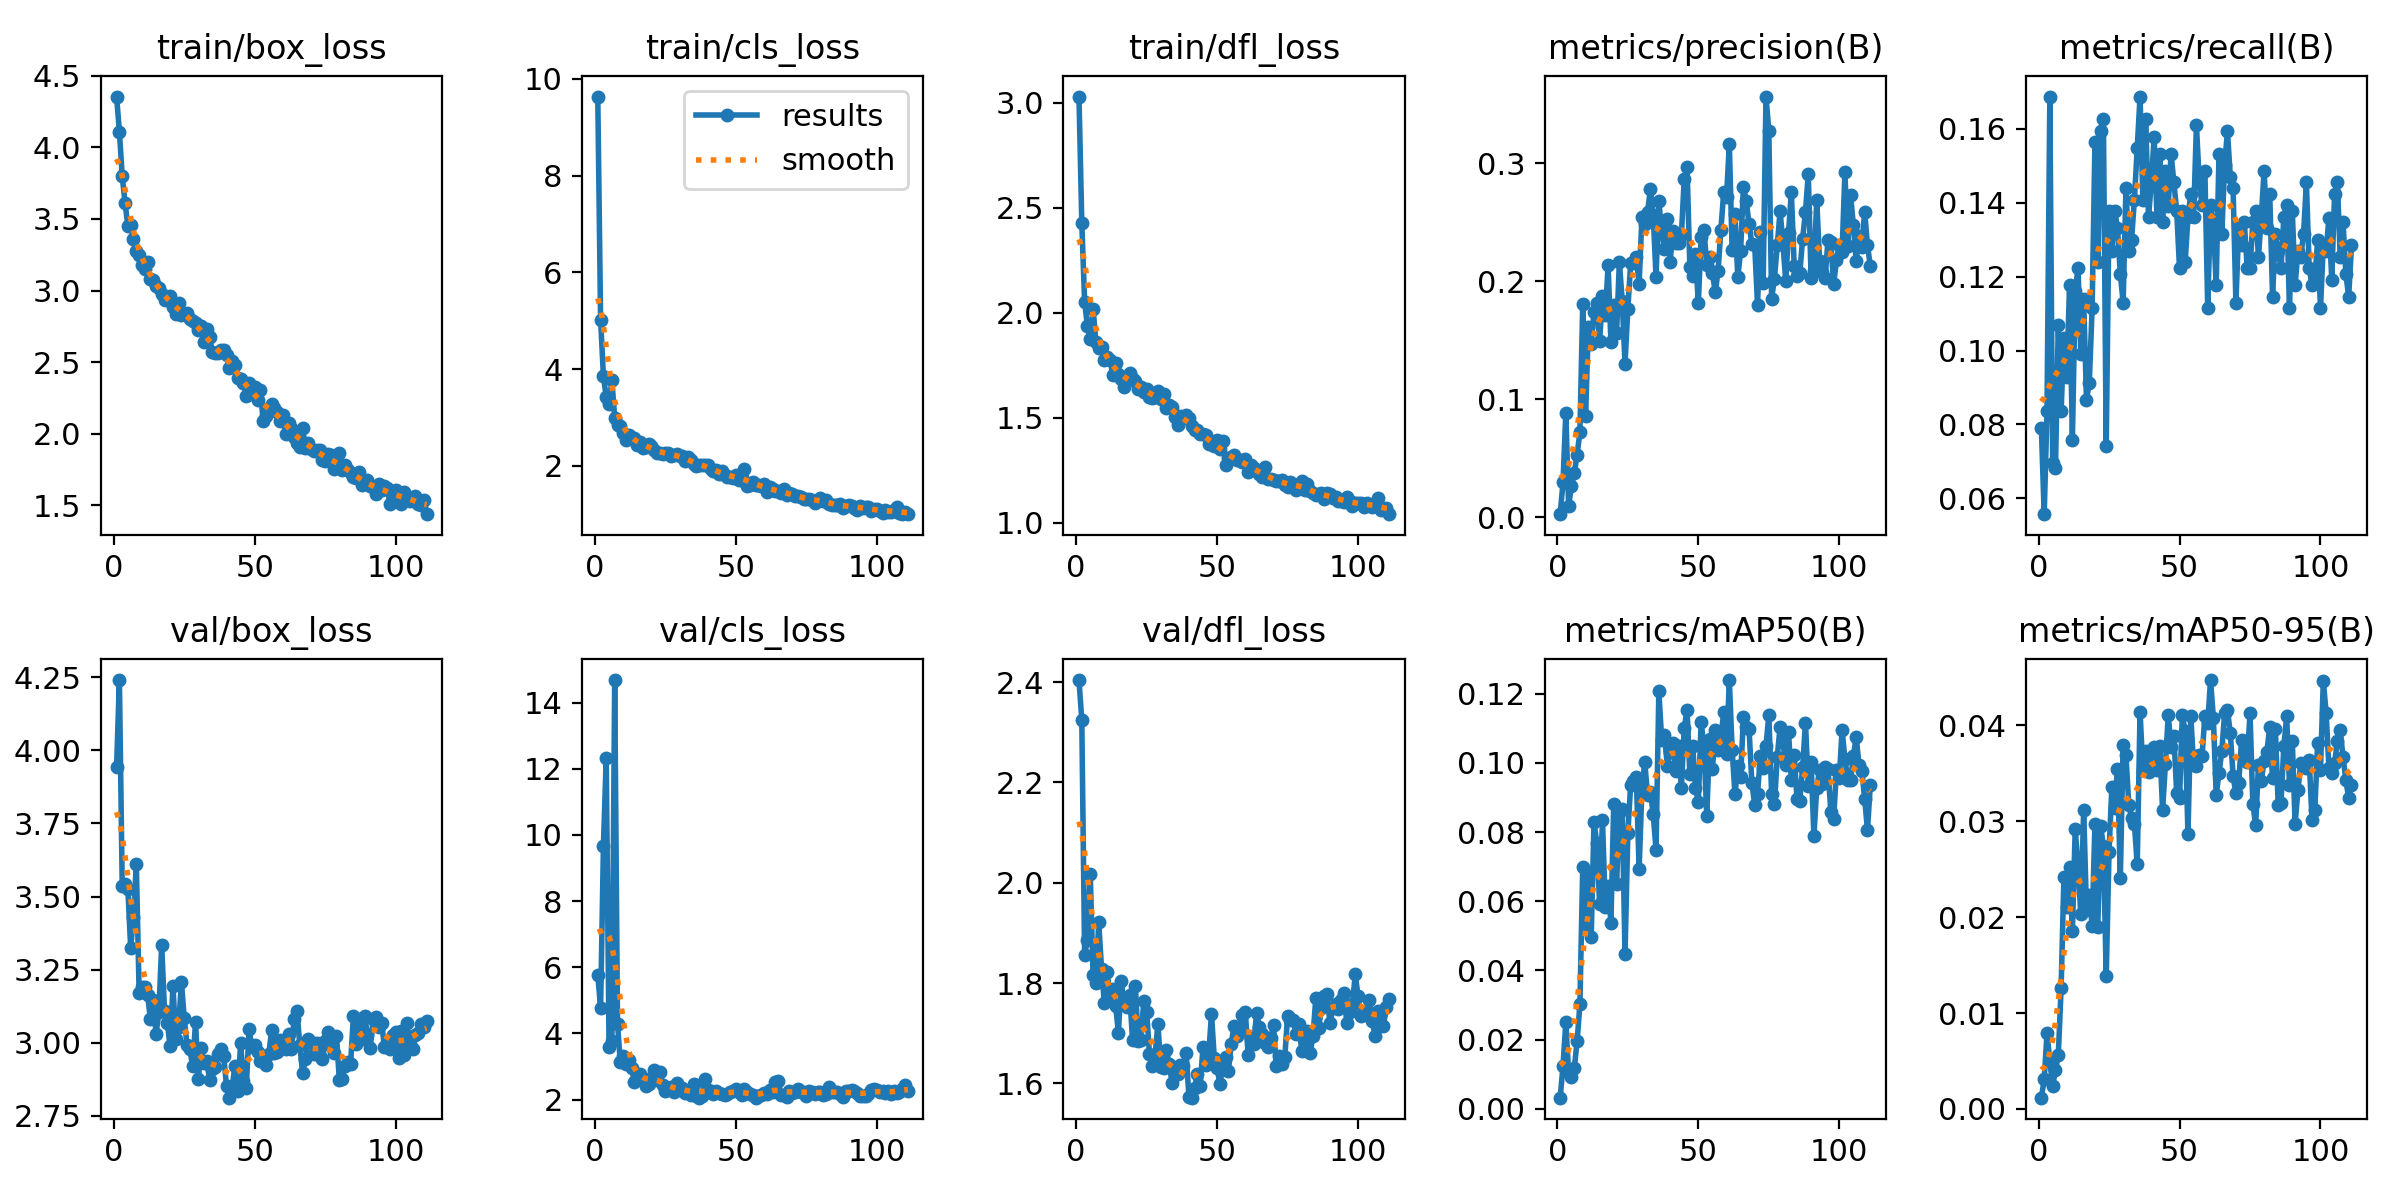

The table this chart was drawn from, first rows:
epoch, train/box_loss, train/cls_loss, train/dfl_loss, metrics/precision(B), metrics/recall(B), metrics/mAP50(B), metrics/mAP50-95(B), val/box_loss, val/cls_loss, val/dfl_loss, lr/pg0, lr/pg1, lr/pg2
1, 4.356, 9.636, 3.029, 0.00254, 0.07895, 0.00326, 0.00118, 3.942, 5.769, 2.404, 0.082, 0.002, 0.002
2, 4.111, 5.021, 2.429, 0.02945, 0.05573, 0.01241, 0.00308, 4.24, 4.768, 2.325, 0.0631, 0.0041, 0.0041
3, 3.801, 3.854, 2.052, 0.08841, 0.08359, 0.02501, 0.00789, 3.536, 9.657, 1.856, 0.0442, 0.0062, 0.0062
4, 3.613, 3.416, 1.935, 0.00965, 0.1687, 0.01051, 0.005, 3.542, 12.33, 1.886, 0.0253, 0.008299, 0.008299
5, 3.45, 3.277, 1.872, 0.02613, 0.06966, 0.00925, 0.00243, 3.527, 3.593, 2.018, 0.009998, 0.009998, 0.009998
6, 3.461, 3.773, 2.019, 0.03719, 0.06811, 0.01173, 0.00406, 3.325, 3.768, 1.817, 0.009998, 0.009998, 0.009998
7, 3.358, 2.988, 1.859, 0.05303, 0.1068, 0.01949, 0.00559, 3.429, 14.68, 1.8, 0.009997, 0.009997, 0.009997
8, 3.277, 2.852, 1.833, 0.07187, 0.08359, 0.03027, 0.01258, 3.61, 4.27, 1.921, 0.009995, 0.009995, 0.009995
9, 3.25, 2.823, 1.838, 0.1808, 0.1035, 0.06989, 0.02424, 3.172, 3.135, 1.829, 0.009994, 0.009994, 0.009994
10, 3.179, 2.678, 1.774, 0.08538, 0.09288, 0.0527, 0.02105, 3.189, 3.328, 1.761, 0.009992, 0.009992, 0.009992
11, 3.149, 2.532, 1.789, 0.161, 0.1177, 0.06826, 0.02522, 3.19, 3.081, 1.823, 0.00999, 0.00999, 0.00999
12, 3.203, 2.642, 1.775, 0.1464, 0.07585, 0.04956, 0.01852, 3.163, 3.2, 1.775, 0.009988, 0.009988, 0.009988
13, 3.083, 2.575, 1.703, 0.1741, 0.1161, 0.08288, 0.02916, 3.082, 2.967, 1.789, 0.009986, 0.009986, 0.009986
14, 3.07, 2.568, 1.761, 0.1812, 0.1223, 0.07678, 0.02528, 3.146, 2.518, 1.754, 0.009983, 0.009983, 0.009983
15, 3.028, 2.42, 1.706, 0.1495, 0.09907, 0.05914, 0.0203, 3.031, 2.617, 1.701, 0.009981, 0.009981, 0.009981
16, 3.018, 2.496, 1.685, 0.1873, 0.1138, 0.08344, 0.03121, 3.105, 2.761, 1.804, 0.009978, 0.009978, 0.009978
17, 2.973, 2.361, 1.645, 0.1712, 0.08669, 0.05843, 0.02076, 3.335, 2.579, 1.758, 0.009975, 0.009975, 0.009975
18, 2.931, 2.385, 1.686, 0.2133, 0.09133, 0.06452, 0.02231, 3.11, 2.412, 1.752, 0.009972, 0.009972, 0.009972
19, 2.941, 2.459, 1.713, 0.148, 0.1115, 0.05376, 0.01908, 3.067, 2.481, 1.777, 0.009968, 0.009968, 0.009968
20, 2.961, 2.402, 1.682, 0.1794, 0.1563, 0.08818, 0.02975, 2.988, 2.654, 1.687, 0.009965, 0.009965, 0.009965
21, 2.882, 2.319, 1.672, 0.1559, 0.1238, 0.06487, 0.01898, 3.196, 2.906, 1.794, 0.009961, 0.009961, 0.009961
22, 2.834, 2.255, 1.635, 0.2164, 0.1594, 0.08562, 0.02956, 3.011, 2.596, 1.684, 0.009957, 0.009957, 0.009957
23, 2.913, 2.272, 1.644, 0.1829, 0.1625, 0.08676, 0.02742, 3.054, 2.837, 1.687, 0.009953, 0.009953, 0.009953
24, 2.83, 2.246, 1.621, 0.13, 0.0743, 0.04465, 0.01384, 3.208, 2.442, 1.765, 0.009948, 0.009948, 0.009948
25, 2.839, 2.262, 1.638, 0.1762, 0.1378, 0.07959, 0.02682, 3.084, 2.254, 1.743, 0.009944, 0.009944, 0.009944
26, 2.84, 2.272, 1.6, 0.2151, 0.1269, 0.09367, 0.03359, 2.992, 2.308, 1.659, 0.009939, 0.009939, 0.009939
27, 2.8, 2.207, 1.594, 0.2151, 0.1379, 0.09461, 0.03136, 2.978, 2.371, 1.635, 0.009934, 0.009934, 0.009934
28, 2.785, 2.217, 1.598, 0.22, 0.1331, 0.09587, 0.0355, 2.92, 2.227, 1.658, 0.009929, 0.009929, 0.009929
29, 2.77, 2.235, 1.625, 0.1975, 0.1207, 0.06932, 0.02405, 3.071, 2.506, 1.719, 0.009924, 0.009924, 0.009924
30, 2.724, 2.211, 1.587, 0.2543, 0.113, 0.0925, 0.038, 2.877, 2.346, 1.634, 0.009918, 0.009918, 0.009918
31, 2.754, 2.195, 1.613, 0.2482, 0.144, 0.1002, 0.03687, 2.983, 2.344, 1.63, 0.009912, 0.009912, 0.009912
32, 2.643, 2.105, 1.547, 0.2589, 0.1269, 0.09059, 0.0317, 2.929, 2.21, 1.666, 0.009906, 0.009906, 0.009906
33, 2.732, 2.175, 1.56, 0.2778, 0.13, 0.09166, 0.03034, 2.937, 2.243, 1.64, 0.0099, 0.0099, 0.0099
34, 2.672, 2.122, 1.551, 0.256, 0.1409, 0.08517, 0.0297, 2.873, 2.131, 1.601, 0.009894, 0.009894, 0.009894
35, 2.567, 2.036, 1.502, 0.2037, 0.1548, 0.07486, 0.02552, 2.912, 2.46, 1.628, 0.009888, 0.009888, 0.009888
36, 2.563, 1.992, 1.463, 0.2676, 0.1687, 0.1206, 0.04143, 2.916, 2.097, 1.618, 0.009881, 0.009881, 0.009881
37, 2.56, 2.021, 1.509, 0.2415, 0.1409, 0.1067, 0.03533, 2.962, 2.056, 1.636, 0.009874, 0.009874, 0.009874
38, 2.585, 2.023, 1.497, 0.2271, 0.1625, 0.108, 0.03733, 2.978, 2.1, 1.635, 0.009867, 0.009867, 0.009867
39, 2.583, 2.017, 1.514, 0.2524, 0.1362, 0.09917, 0.03512, 2.956, 2.626, 1.661, 0.00986, 0.00986, 0.00986
40, 2.551, 2.014, 1.497, 0.2165, 0.1455, 0.103, 0.03603, 2.851, 2.276, 1.574, 0.009852, 0.009852, 0.009852
41, 2.459, 1.926, 1.458, 0.2421, 0.1579, 0.1056, 0.03775, 2.812, 2.265, 1.572, 0.009845, 0.009845, 0.009845
42, 2.508, 1.89, 1.439, 0.2326, 0.1362, 0.09753, 0.03533, 2.85, 2.165, 1.59, 0.009837, 0.009837, 0.009837
43, 2.476, 1.916, 1.44, 0.2319, 0.1532, 0.1048, 0.03785, 2.922, 2.253, 1.619, 0.009829, 0.009829, 0.009829
44, 2.39, 1.829, 1.422, 0.239, 0.1347, 0.0928, 0.03115, 2.834, 2.194, 1.596, 0.00982, 0.00982, 0.00982
45, 2.383, 1.882, 1.422, 0.2865, 0.1486, 0.11, 0.03599, 2.999, 2.155, 1.673, 0.009812, 0.009812, 0.009812
46, 2.354, 1.81, 1.415, 0.2968, 0.1392, 0.1154, 0.04108, 2.871, 2.131, 1.636, 0.009803, 0.009803, 0.009803
47, 2.264, 1.759, 1.375, 0.2117, 0.1532, 0.09669, 0.03773, 2.845, 2.166, 1.656, 0.009795, 0.009795, 0.009795
48, 2.353, 1.776, 1.373, 0.2046, 0.1455, 0.105, 0.0389, 3.047, 2.242, 1.739, 0.009786, 0.009786, 0.009786
49, 2.28, 1.742, 1.366, 0.2229, 0.1378, 0.09285, 0.03292, 2.987, 2.261, 1.65, 0.009777, 0.009777, 0.009777
50, 2.326, 1.801, 1.392, 0.1811, 0.1222, 0.08873, 0.03239, 2.993, 2.325, 1.63, 0.009767, 0.009767, 0.009767
51, 2.235, 1.702, 1.35, 0.2373, 0.1378, 0.1118, 0.04107, 2.968, 2.217, 1.599, 0.009758, 0.009758, 0.009758
52, 2.306, 1.763, 1.386, 0.2429, 0.1238, 0.1045, 0.03938, 2.937, 2.132, 1.633, 0.009748, 0.009748, 0.009748
53, 2.085, 1.925, 1.276, 0.2136, 0.1362, 0.08474, 0.02869, 2.952, 2.322, 1.652, 0.009738, 0.009738, 0.009738
54, 2.126, 1.582, 1.306, 0.2201, 0.1424, 0.1068, 0.04096, 2.923, 2.213, 1.625, 0.009728, 0.009728, 0.009728
55, 2.182, 1.603, 1.312, 0.207, 0.1362, 0.09817, 0.03582, 2.963, 2.171, 1.679, 0.009718, 0.009718, 0.009718
56, 2.207, 1.653, 1.321, 0.1906, 0.161, 0.1095, 0.03581, 3.042, 2.137, 1.714, 0.009707, 0.009707, 0.009707
57, 2.179, 1.609, 1.299, 0.2082, 0.1455, 0.1037, 0.03695, 2.964, 2.059, 1.694, 0.009697, 0.009697, 0.009697
58, 2.154, 1.601, 1.299, 0.2433, 0.1393, 0.1071, 0.03681, 2.97, 2.098, 1.707, 0.009686, 0.009686, 0.009686
59, 2.087, 1.571, 1.286, 0.2751, 0.1486, 0.1147, 0.04099, 3.011, 2.149, 1.736, 0.009675, 0.009675, 0.009675
60, 2.128, 1.614, 1.3, 0.2714, 0.1115, 0.1026, 0.04022, 3, 2.186, 1.743, 0.009664, 0.009664, 0.009664
... 51 more rows
